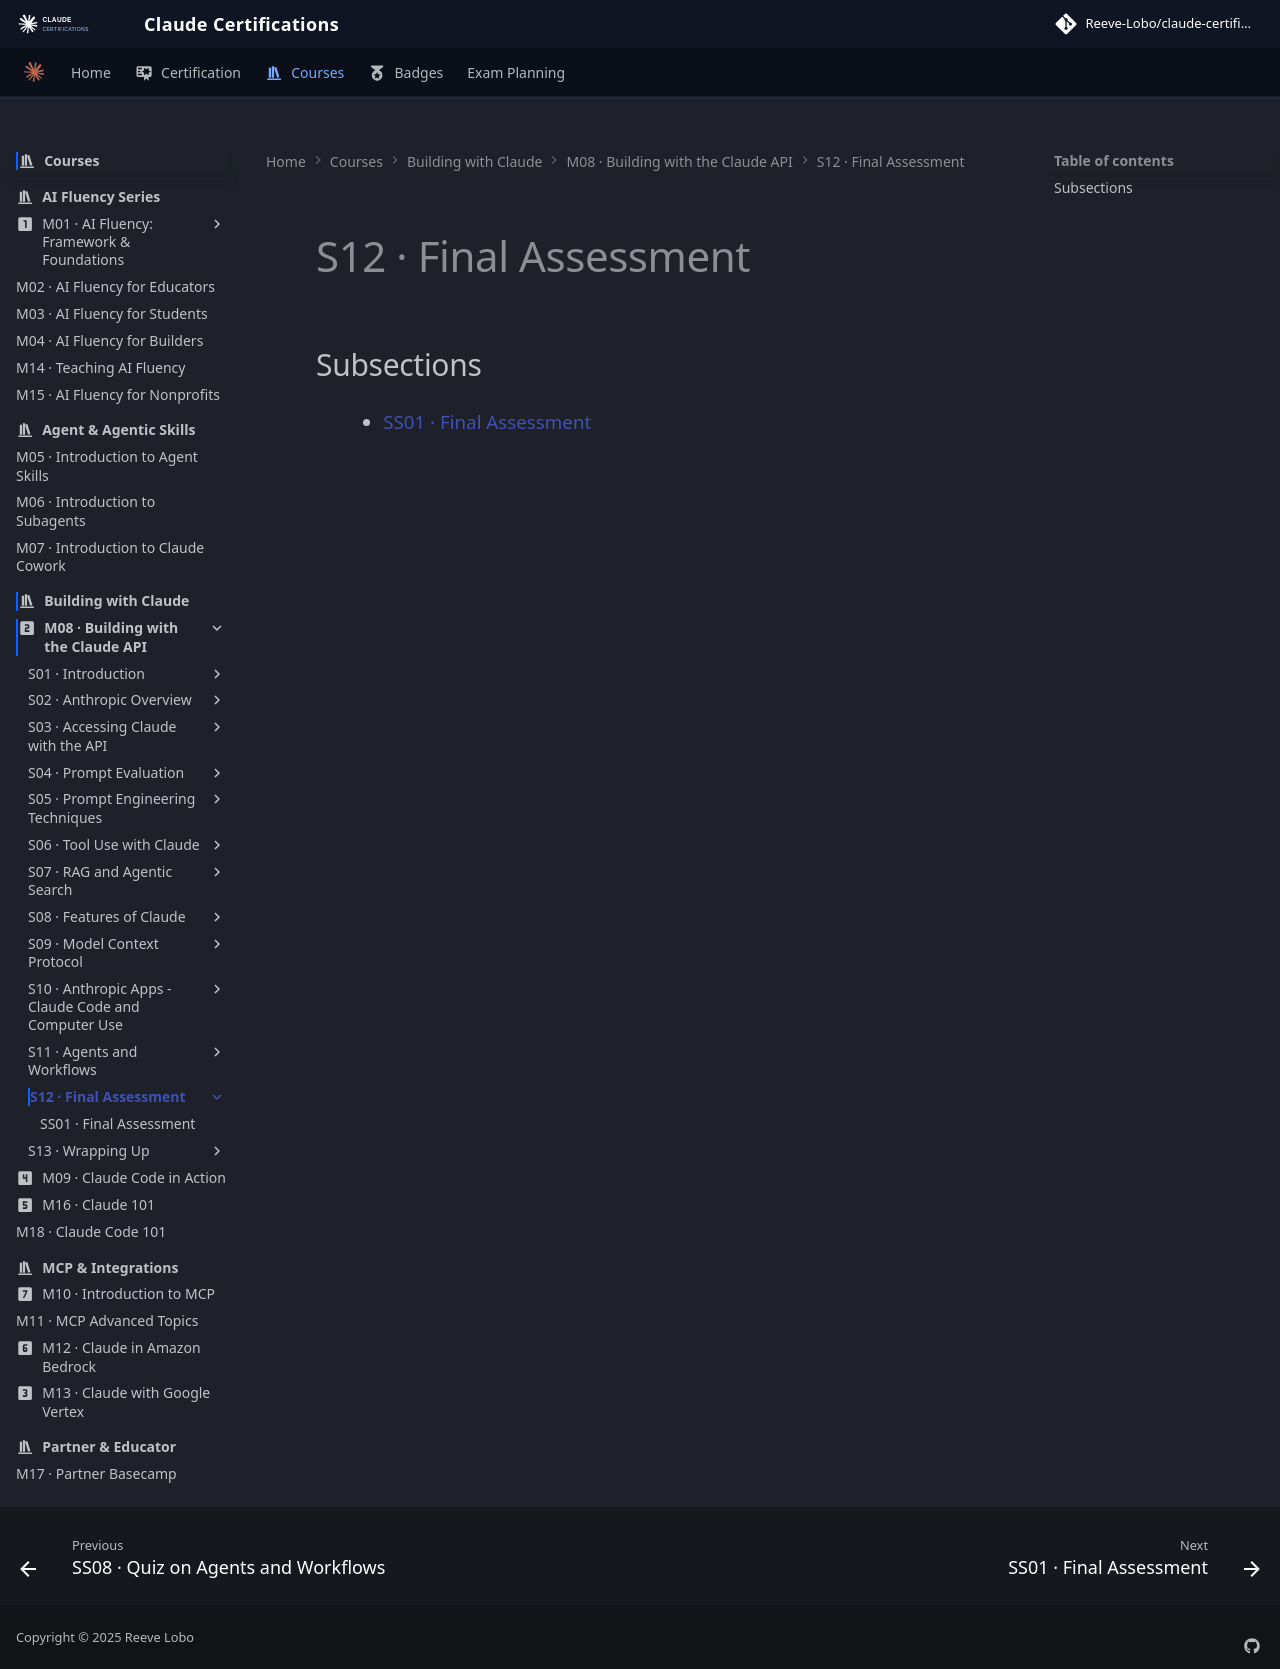

repository: reevelobo/anthropic-certified · page: modules/m08_building_with_the_claude_api/s12_final_assessment/index.html · generator: mkdocs

# S12 · Final Assessment

## Subsections

- [SS01 · Final Assessment](ss01_final_assessment/index.md)
